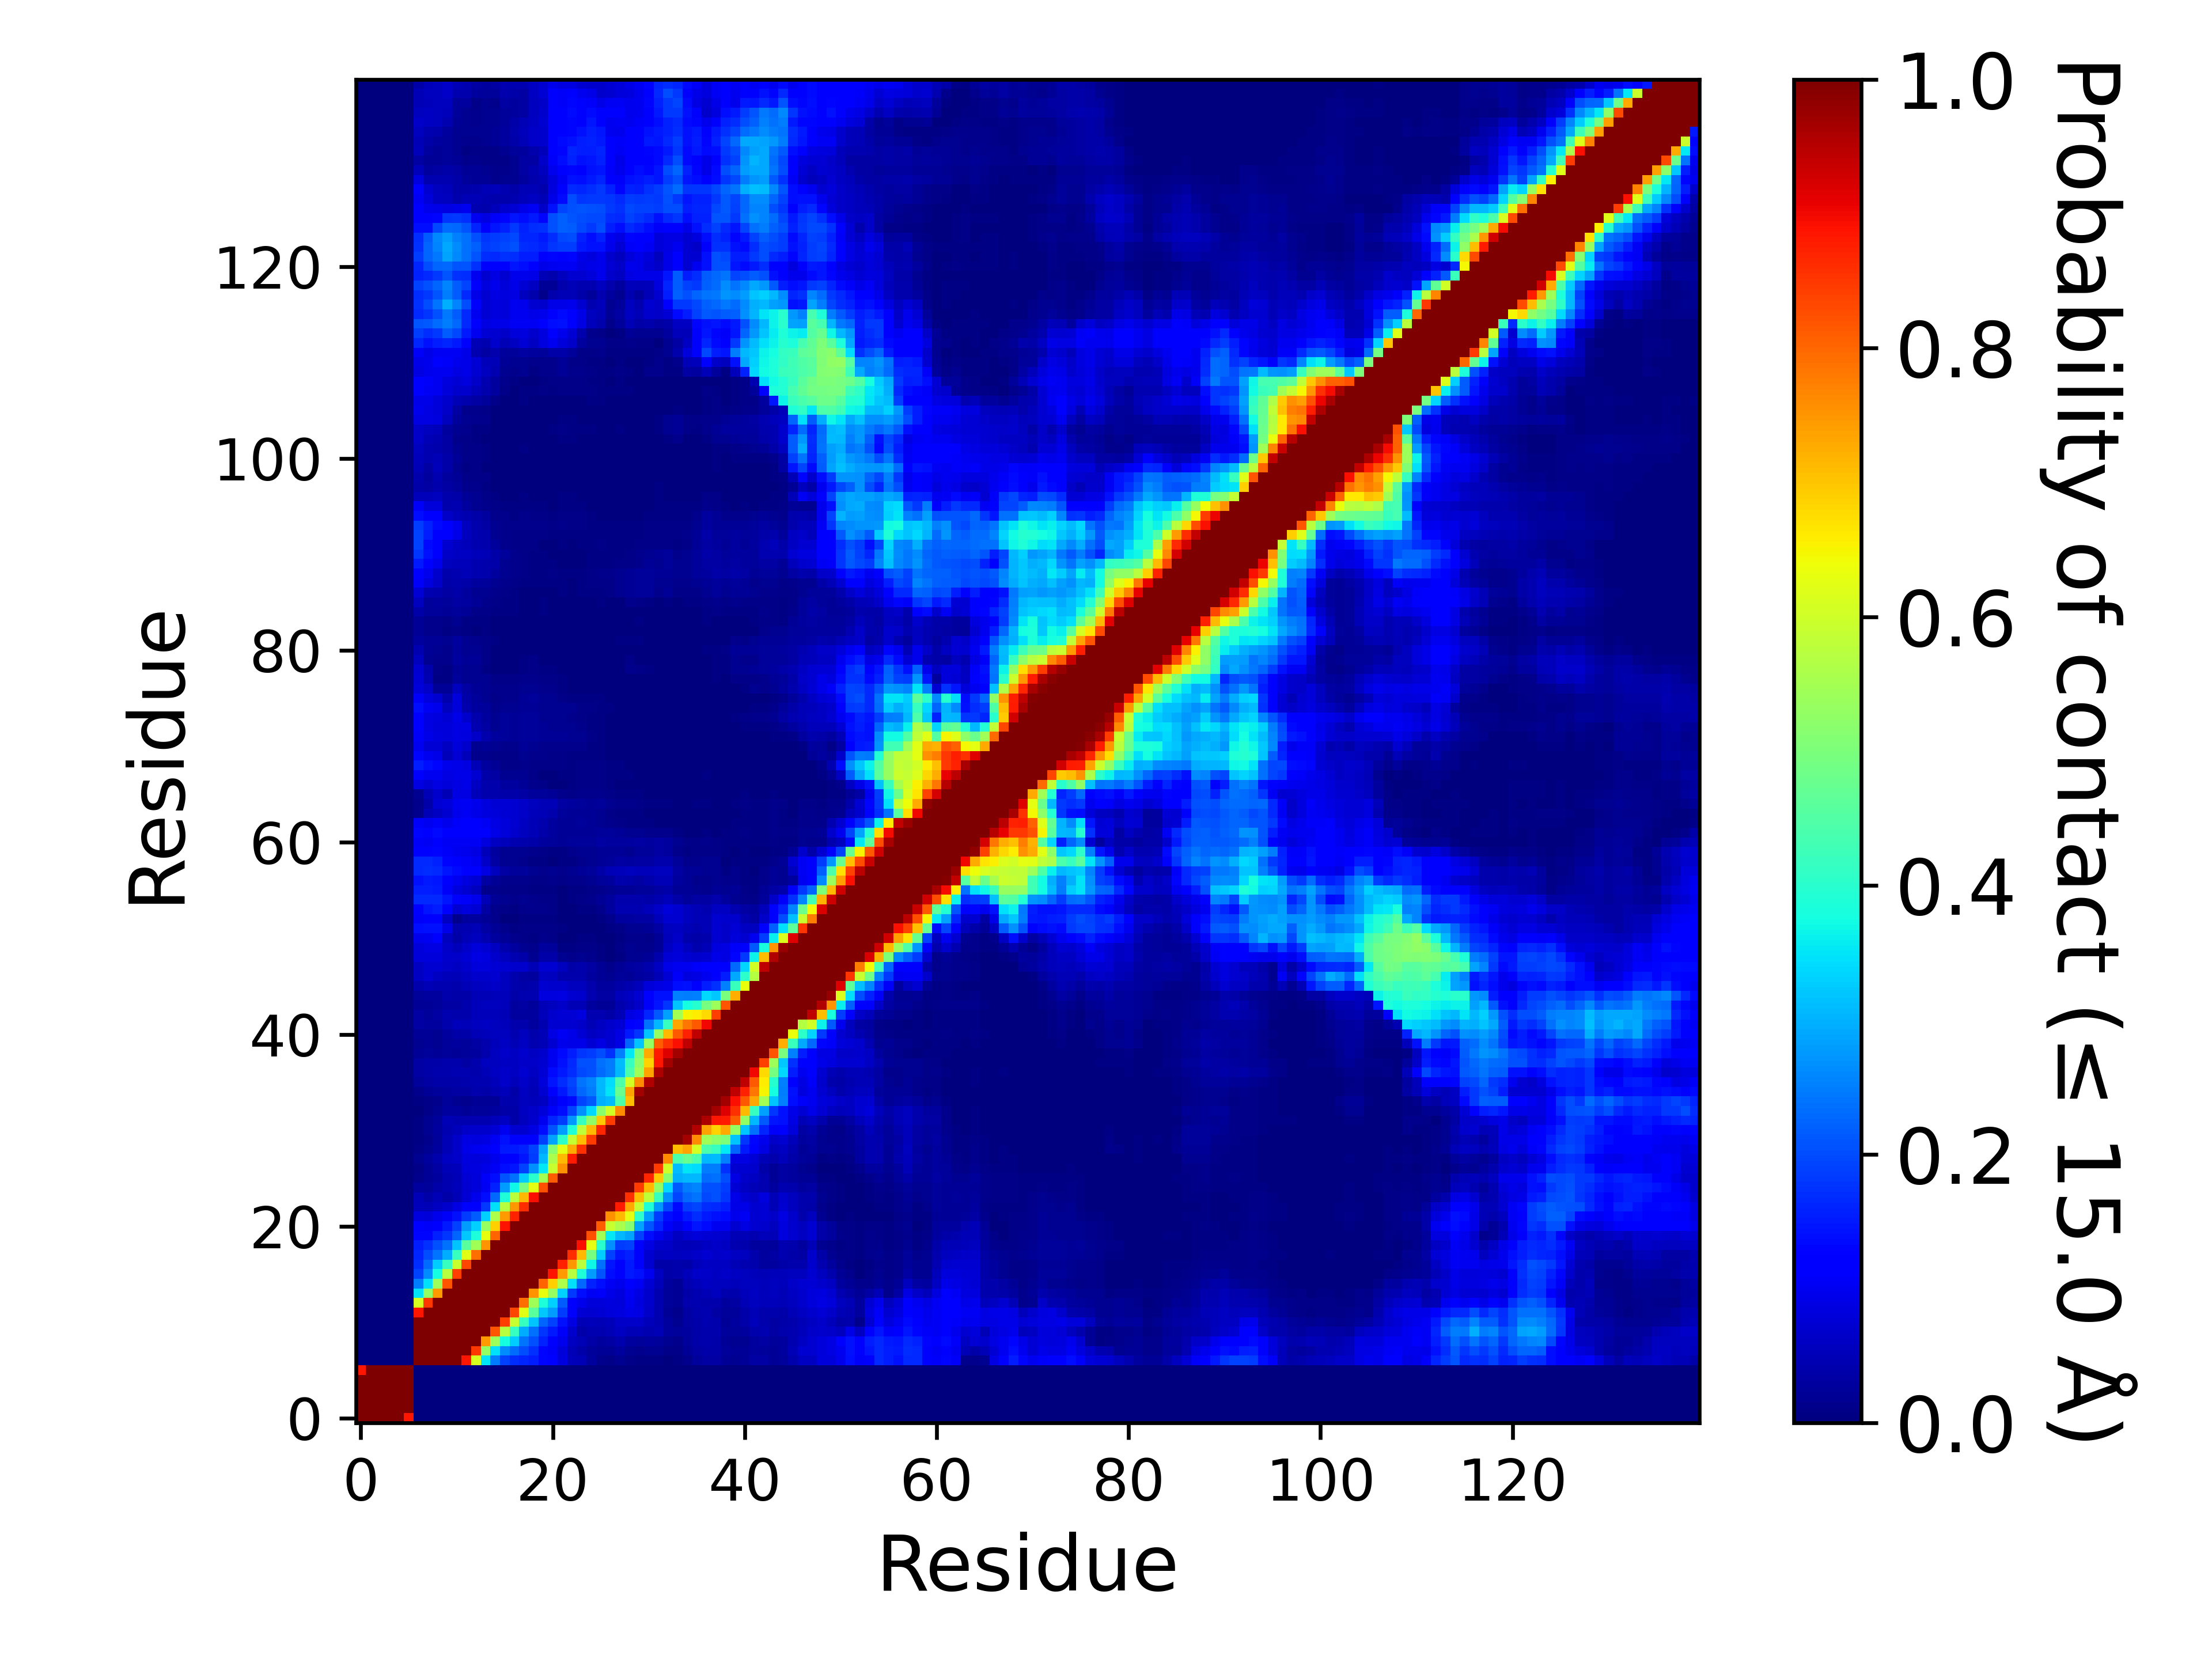

The file beside this chart, header and first rows:
, 1, 2, 3, 4, 5, 6, 7, 8, 9, 10, 11, 12, 13, 14, 15, 16, 17, 18, 19, 20, 21, 22, 23
1, 1.0, 1.0, 1.0, 1.0, 1.0, 0.8858, 0.0, 0.0, 0.0, 0.0, 0.0, 0.0, 0.0, 0.0, 0.0, 0.0, 0.0, 0.0, 0.0, 0.0, 0.0, 0.0, 0.0
2, 1.0, 1.0, 1.0, 1.0, 1.0, 1.0, 0.0, 0.0, 0.0, 0.0, 0.0, 0.0, 0.0, 0.0, 0.0, 0.0, 0.0, 0.0, 0.0, 0.0, 0.0, 0.0, 0.0
3, 1.0, 1.0, 1.0, 1.0, 1.0, 1.0, 0.0, 0.0, 0.0, 0.0, 0.0, 0.0, 0.0, 0.0, 0.0, 0.0, 0.0, 0.0, 0.0, 0.0, 0.0, 0.0, 0.0
4, 1.0, 1.0, 1.0, 1.0, 1.0, 1.0, 0.0, 0.0, 0.0, 0.0, 0.0, 0.0, 0.0, 0.0, 0.0, 0.0, 0.0, 0.0, 0.0, 0.0, 0.0, 0.0, 0.0
5, 1.0, 1.0, 1.0, 1.0, 1.0, 1.0, 0.0, 0.0, 0.0, 0.0, 0.0, 0.0, 0.0, 0.0, 0.0, 0.0, 0.0, 0.0, 0.0, 0.0, 0.0, 0.0, 0.0
6, 0.8858, 1.0, 1.0, 1.0, 1.0, 1.0, 0.0, 0.0, 0.0, 0.0, 0.0, 0.0, 0.0, 0.0, 0.0, 0.0, 0.0, 0.0, 0.0, 0.0, 0.0, 0.0, 0.0
7, 0.0, 0.0, 0.0, 0.0, 0.0, 0.0, 1.0, 1.0, 1.0, 1.0, 1.0, 0.8866, 0.6119, 0.3495, 0.2479, 0.1893, 0.1692, 0.1617, 0.1527, 0.1328, 0.1217, 0.08567, 0.05227
8, 0.0, 0.0, 0.0, 0.0, 0.0, 0.0, 1.0, 1.0, 1.0, 1.0, 1.0, 1.0, 0.8498, 0.5298, 0.3452, 0.2646, 0.2341, 0.203, 0.1746, 0.1314, 0.1087, 0.07952, 0.04938
9, 0.0, 0.0, 0.0, 0.0, 0.0, 0.0, 1.0, 1.0, 1.0, 1.0, 1.0, 1.0, 1.0, 0.745, 0.5411, 0.3786, 0.3261, 0.2386, 0.2062, 0.16, 0.1272, 0.09414, 0.06243
10, 0.0, 0.0, 0.0, 0.0, 0.0, 0.0, 1.0, 1.0, 1.0, 1.0, 1.0, 1.0, 1.0, 1.0, 0.8179, 0.5715, 0.4166, 0.2955, 0.2359, 0.176, 0.151, 0.1079, 0.06984
11, 0.0, 0.0, 0.0, 0.0, 0.0, 0.0, 1.0, 1.0, 1.0, 1.0, 1.0, 1.0, 1.0, 1.0, 1, 0.8408, 0.5933, 0.4149, 0.3203, 0.2258, 0.1902, 0.142, 0.08975
12, 0.0, 0.0, 0.0, 0.0, 0.0, 0.0, 0.8866, 1.0, 1.0, 1.0, 1.0, 1.0, 1.0, 1.0, 1.0, 1.0, 0.8352, 0.624, 0.4576, 0.3212, 0.2794, 0.1863, 0.1242
13, 0.0, 0.0, 0.0, 0.0, 0.0, 0.0, 0.6119, 0.8498, 1.0, 1.0, 1.0, 1.0, 1.0, 1.0, 1.0, 1.0, 1.0, 0.7914, 0.5436, 0.383, 0.3295, 0.215, 0.1215
14, 0.0, 0.0, 0.0, 0.0, 0.0, 0.0, 0.3495, 0.5298, 0.745, 1.0, 1.0, 1.0, 1.0, 1.0, 1.0, 1.0, 1.0, 1.0, 0.7524, 0.6312, 0.5331, 0.3295, 0.182
15, 0.0, 0.0, 0.0, 0.0, 0.0, 0.0, 0.2479, 0.3452, 0.5411, 0.8179, 1, 1.0, 1.0, 1.0, 1.0, 1.0, 1.0, 1.0, 1.0, 0.8015, 0.6908, 0.5617, 0.344
16, 0.0, 0.0, 0.0, 0.0, 0.0, 0.0, 0.1893, 0.2646, 0.3786, 0.5715, 0.8408, 1.0, 1.0, 1.0, 1.0, 1.0, 1.0, 1.0, 1.0, 1.0, 0.8898, 0.746, 0.5714
17, 0.0, 0.0, 0.0, 0.0, 0.0, 0.0, 0.1692, 0.2341, 0.3261, 0.4166, 0.5933, 0.8352, 1.0, 1.0, 1.0, 1.0, 1.0, 1.0, 1.0, 1.0, 1, 0.8716, 0.747
18, 0.0, 0.0, 0.0, 0.0, 0.0, 0.0, 0.1617, 0.203, 0.2386, 0.2955, 0.4149, 0.624, 0.7914, 1.0, 1.0, 1.0, 1.0, 1.0, 1.0, 1.0, 1.0, 1.0, 0.8597
19, 0.0, 0.0, 0.0, 0.0, 0.0, 0.0, 0.1527, 0.1746, 0.2062, 0.2359, 0.3203, 0.4576, 0.5436, 0.7524, 1.0, 1.0, 1.0, 1.0, 1.0, 1.0, 1.0, 1.0, 1.0
20, 0.0, 0.0, 0.0, 0.0, 0.0, 0.0, 0.1328, 0.1314, 0.16, 0.176, 0.2258, 0.3212, 0.383, 0.6312, 0.8015, 1.0, 1.0, 1.0, 1.0, 1.0, 1.0, 1.0, 1.0
21, 0.0, 0.0, 0.0, 0.0, 0.0, 0.0, 0.1217, 0.1087, 0.1272, 0.151, 0.1902, 0.2794, 0.3295, 0.5331, 0.6908, 0.8898, 1, 1.0, 1.0, 1.0, 1.0, 1.0, 1.0
22, 0.0, 0.0, 0.0, 0.0, 0.0, 0.0, 0.08567, 0.07952, 0.09414, 0.1079, 0.142, 0.1863, 0.215, 0.3295, 0.5617, 0.746, 0.8716, 1.0, 1.0, 1.0, 1.0, 1.0, 1.0
23, 0.0, 0.0, 0.0, 0.0, 0.0, 0.0, 0.05227, 0.04938, 0.06243, 0.06984, 0.08975, 0.1242, 0.1215, 0.182, 0.344, 0.5714, 0.747, 0.8597, 1.0, 1.0, 1.0, 1.0, 1.0
24, 0.0, 0.0, 0.0, 0.0, 0.0, 0.0, 0.04831, 0.0373, 0.0493, 0.03871, 0.04806, 0.07677, 0.09401, 0.1382, 0.2296, 0.3906, 0.5745, 0.7124, 0.8927, 1.0, 1.0, 1.0, 1.0
25, 0.0, 0.0, 0.0, 0.0, 0.0, 0.0, 0.02911, 0.0259, 0.0378, 0.0468, 0.0528, 0.07223, 0.08192, 0.1043, 0.1594, 0.2775, 0.3682, 0.4948, 0.6271, 0.8232, 1.0, 1.0, 1.0
26, 0.0, 0.0, 0.0, 0.0, 0.0, 0.0, 0.01549, 0.01995, 0.03088, 0.04496, 0.04702, 0.07501, 0.08031, 0.1063, 0.1373, 0.2104, 0.2354, 0.3257, 0.3998, 0.5471, 0.8121, 1, 1.0
27, 0.0, 0.0, 0.0, 0.0, 0.0, 0.0, 0.01119, 0.02019, 0.03211, 0.04878, 0.05209, 0.08189, 0.08571, 0.09012, 0.1032, 0.1381, 0.147, 0.189, 0.2695, 0.3548, 0.5913, 0.7568, 1.0
28, 0.0, 0.0, 0.0, 0.0, 0.0, 0.0, 0.01567, 0.02904, 0.03934, 0.05993, 0.06611, 0.08501, 0.08129, 0.0831, 0.09448, 0.1282, 0.1272, 0.1479, 0.1865, 0.3058, 0.5576, 0.7118, 0.8794
29, 0.0, 0.0, 0.0, 0.0, 0.0, 0.0, 0.0101, 0.01711, 0.02884, 0.04865, 0.06541, 0.0914, 0.09885, 0.1041, 0.1219, 0.1517, 0.1518, 0.16, 0.1885, 0.2866, 0.5145, 0.6254, 0.7293
30, 0.0, 0.0, 0.0, 0.0, 0.0, 0.0, 0.00431, 0.01253, 0.02562, 0.04941, 0.06364, 0.08879, 0.08459, 0.08905, 0.1052, 0.1426, 0.1175, 0.1162, 0.1262, 0.1907, 0.2872, 0.4033, 0.5869
31, 0.0, 0.0, 0.0, 0.0, 0.0, 0.0, 0.00728, 0.01752, 0.02803, 0.04446, 0.05083, 0.06595, 0.06705, 0.06805, 0.07656, 0.09832, 0.07138, 0.07316, 0.08674, 0.1375, 0.2097, 0.2781, 0.39
32, 0.0, 0.0, 0.0, 0.0, 0.0, 0.0, 0.007785, 0.01937, 0.02696, 0.04918, 0.04601, 0.04627, 0.04646, 0.04676, 0.05334, 0.06096, 0.03803, 0.0563, 0.0691, 0.1013, 0.1612, 0.1869, 0.2738
33, 0.0, 0.0, 0.0, 0.0, 0.0, 0.0, 0.002595, 0.00944, 0.01846, 0.02867, 0.02765, 0.0208, 0.02636, 0.02361, 0.02752, 0.03879, 0.03579, 0.05866, 0.06526, 0.07926, 0.1063, 0.1376, 0.1915
34, 0.0, 0.0, 0.0, 0.0, 0.0, 0.0, 0.00549, 0.01048, 0.01315, 0.02369, 0.01909, 0.01456, 0.02131, 0.01985, 0.02187, 0.04165, 0.03945, 0.05615, 0.0527, 0.06219, 0.09211, 0.1161, 0.1366
35, 0.0, 0.0, 0.0, 0.0, 0.0, 0.0, 0.01497, 0.02082, 0.02378, 0.02882, 0.03302, 0.0331, 0.04119, 0.03903, 0.04365, 0.05116, 0.03519, 0.06018, 0.0483, 0.07372, 0.1275, 0.1507, 0.1849
36, 0.0, 0.0, 0.0, 0.0, 0.0, 0.0, 0.02549, 0.03161, 0.03532, 0.038, 0.03743, 0.04047, 0.04352, 0.04451, 0.0519, 0.06361, 0.05181, 0.06474, 0.05162, 0.07878, 0.1459, 0.1685, 0.1922
37, 0.0, 0.0, 0.0, 0.0, 0.0, 0.0, 0.03126, 0.03882, 0.03952, 0.041, 0.04563, 0.04503, 0.04166, 0.05075, 0.06188, 0.06448, 0.06218, 0.07081, 0.05999, 0.07692, 0.1346, 0.1519, 0.1693
38, 0.0, 0.0, 0.0, 0.0, 0.0, 0.0, 0.0327, 0.03904, 0.03527, 0.0403, 0.03943, 0.03469, 0.04259, 0.05628, 0.05806, 0.06017, 0.06154, 0.06618, 0.06442, 0.07129, 0.09773, 0.1437, 0.1676
39, 0.0, 0.0, 0.0, 0.0, 0.0, 0.0, 0.02224, 0.0237, 0.02183, 0.02535, 0.02273, 0.02563, 0.02832, 0.04084, 0.05503, 0.06311, 0.06046, 0.067, 0.05981, 0.06883, 0.09837, 0.1346, 0.1535
40, 0.0, 0.0, 0.0, 0.0, 0.0, 0.0, 0.01698, 0.01995, 0.01718, 0.0244, 0.02741, 0.02413, 0.03261, 0.04104, 0.05324, 0.05889, 0.05042, 0.06204, 0.04353, 0.04812, 0.07297, 0.09601, 0.09139
41, 0.0, 0.0, 0.0, 0.0, 0.0, 0.0, 0.02299, 0.02171, 0.01769, 0.03071, 0.03592, 0.03807, 0.04726, 0.05306, 0.05621, 0.0558, 0.04493, 0.05597, 0.03942, 0.04897, 0.08764, 0.103, 0.09174
42, 0.0, 0.0, 0.0, 0.0, 0.0, 0.0, 0.03152, 0.0295, 0.02883, 0.04198, 0.05441, 0.04707, 0.05622, 0.05997, 0.05515, 0.0515, 0.03927, 0.04204, 0.02822, 0.04485, 0.07265, 0.07406, 0.07144
43, 0.0, 0.0, 0.0, 0.0, 0.0, 0.0, 0.03414, 0.02712, 0.03139, 0.04495, 0.03979, 0.04263, 0.05168, 0.05245, 0.0544, 0.04703, 0.0306, 0.02976, 0.02871, 0.05135, 0.06899, 0.07608, 0.07439
44, 0.0, 0.0, 0.0, 0.0, 0.0, 0.0, 0.02281, 0.02056, 0.02392, 0.0343, 0.0346, 0.04157, 0.05323, 0.05578, 0.0551, 0.05304, 0.0311, 0.03188, 0.02386, 0.05021, 0.05629, 0.06608, 0.0501
45, 0.0, 0.0, 0.0, 0.0, 0.0, 0.0, 0.02623, 0.02836, 0.02878, 0.04037, 0.03689, 0.03888, 0.04711, 0.04745, 0.05453, 0.05085, 0.03679, 0.04455, 0.04394, 0.08203, 0.08525, 0.08936, 0.07104
46, 0.0, 0.0, 0.0, 0.0, 0.0, 0.0, 0.03981, 0.05012, 0.04417, 0.04423, 0.041, 0.04912, 0.05661, 0.06036, 0.063, 0.05637, 0.04219, 0.0382, 0.04054, 0.07365, 0.06788, 0.06955, 0.05694
47, 0.0, 0.0, 0.0, 0.0, 0.0, 0.0, 0.06031, 0.07186, 0.05897, 0.05192, 0.04889, 0.05885, 0.06705, 0.06861, 0.07046, 0.05756, 0.04101, 0.03465, 0.0281, 0.06139, 0.05659, 0.04232, 0.03945
48, 0.0, 0.0, 0.0, 0.0, 0.0, 0.0, 0.0612, 0.07107, 0.07269, 0.06313, 0.06166, 0.06942, 0.08027, 0.07876, 0.07579, 0.07206, 0.06963, 0.06746, 0.04728, 0.07225, 0.07099, 0.05578, 0.0383
49, 0.0, 0.0, 0.0, 0.0, 0.0, 0.0, 0.08172, 0.08056, 0.07937, 0.06963, 0.06562, 0.07426, 0.08595, 0.08368, 0.06935, 0.05666, 0.04612, 0.03572, 0.0194, 0.03644, 0.03677, 0.01732, 0.01378
50, 0.0, 0.0, 0.0, 0.0, 0.0, 0.0, 0.0811, 0.08783, 0.08797, 0.06536, 0.05323, 0.06506, 0.07908, 0.07414, 0.06176, 0.04133, 0.03088, 0.019, 0.01228, 0.02747, 0.02465, 0.00685, 0.00759
51, 0.0, 0.0, 0.0, 0.0, 0.0, 0.0, 0.09511, 0.1004, 0.1109, 0.05709, 0.0381, 0.0503, 0.05637, 0.04442, 0.03034, 0.02005, 0.01187, 0.00848, 0.00446, 0.01208, 0.008195, 0.002575, 0.00283
52, 0.0, 0.0, 0.0, 0.0, 0.0, 0.0, 0.138, 0.1443, 0.1417, 0.09221, 0.04001, 0.04555, 0.04725, 0.03407, 0.0217, 0.01548, 0.007575, 0.01123, 0.009335, 0.01086, 0.01, 0.00425, 0.002135
53, 0.0, 0.0, 0.0, 0.0, 0.0, 0.0, 0.1057, 0.1209, 0.1218, 0.06086, 0.01404, 0.02749, 0.02863, 0.02342, 0.01378, 0.003825, 0.002455, 0.005985, 0.00597, 0.00603, 0.00501, 0.001585, 0.000475
54, 0.0, 0.0, 0.0, 0.0, 0.0, 0.0, 0.1211, 0.1466, 0.1524, 0.1186, 0.07346, 0.08273, 0.07488, 0.03431, 0.01391, 0.01031, 0.007245, 0.01496, 0.01253, 0.01324, 0.008505, 0.000695, 0.00273
55, 0.0, 0.0, 0.0, 0.0, 0.0, 0.0, 0.1671, 0.1665, 0.1654, 0.1464, 0.1175, 0.109, 0.09579, 0.04821, 0.02034, 0.01686, 0.01476, 0.0179, 0.01311, 0.01105, 0.00893, 0.003815, 0.00502
56, 0.0, 0.0, 0.0, 0.0, 0.0, 0.0, 0.1561, 0.1548, 0.1509, 0.1073, 0.08573, 0.07249, 0.05482, 0.01539, 0.01346, 0.00994, 0.00889, 0.01098, 0.00666, 0.004205, 0.004695, 0.00196, 0.005275
57, 0.0, 0.0, 0.0, 0.0, 0.0, 0.0, 0.1412, 0.1492, 0.1476, 0.1155, 0.1012, 0.08383, 0.07478, 0.03384, 0.02024, 0.01431, 0.01381, 0.01472, 0.01092, 0.01083, 0.01509, 0.00795, 0.01387
58, 0.0, 0.0, 0.0, 0.0, 0.0, 0.0, 0.1661, 0.1705, 0.1657, 0.1483, 0.136, 0.1253, 0.1196, 0.08816, 0.05483, 0.03259, 0.0259, 0.02348, 0.01714, 0.01346, 0.018, 0.01527, 0.01739
59, 0.0, 0.0, 0.0, 0.0, 0.0, 0.0, 0.1653, 0.1652, 0.1591, 0.1321, 0.1158, 0.1075, 0.09924, 0.06368, 0.03193, 0.01936, 0.01734, 0.01432, 0.00649, 0.00526, 0.003685, 0.004045, 0.007685
60, 0.0, 0.0, 0.0, 0.0, 0.0, 0.0, 0.1261, 0.1262, 0.1306, 0.1086, 0.101, 0.09545, 0.08601, 0.0538, 0.03102, 0.01707, 0.01933, 0.01822, 0.01459, 0.009835, 0.00753, 0.00471, 0.01203
... 80 more rows
